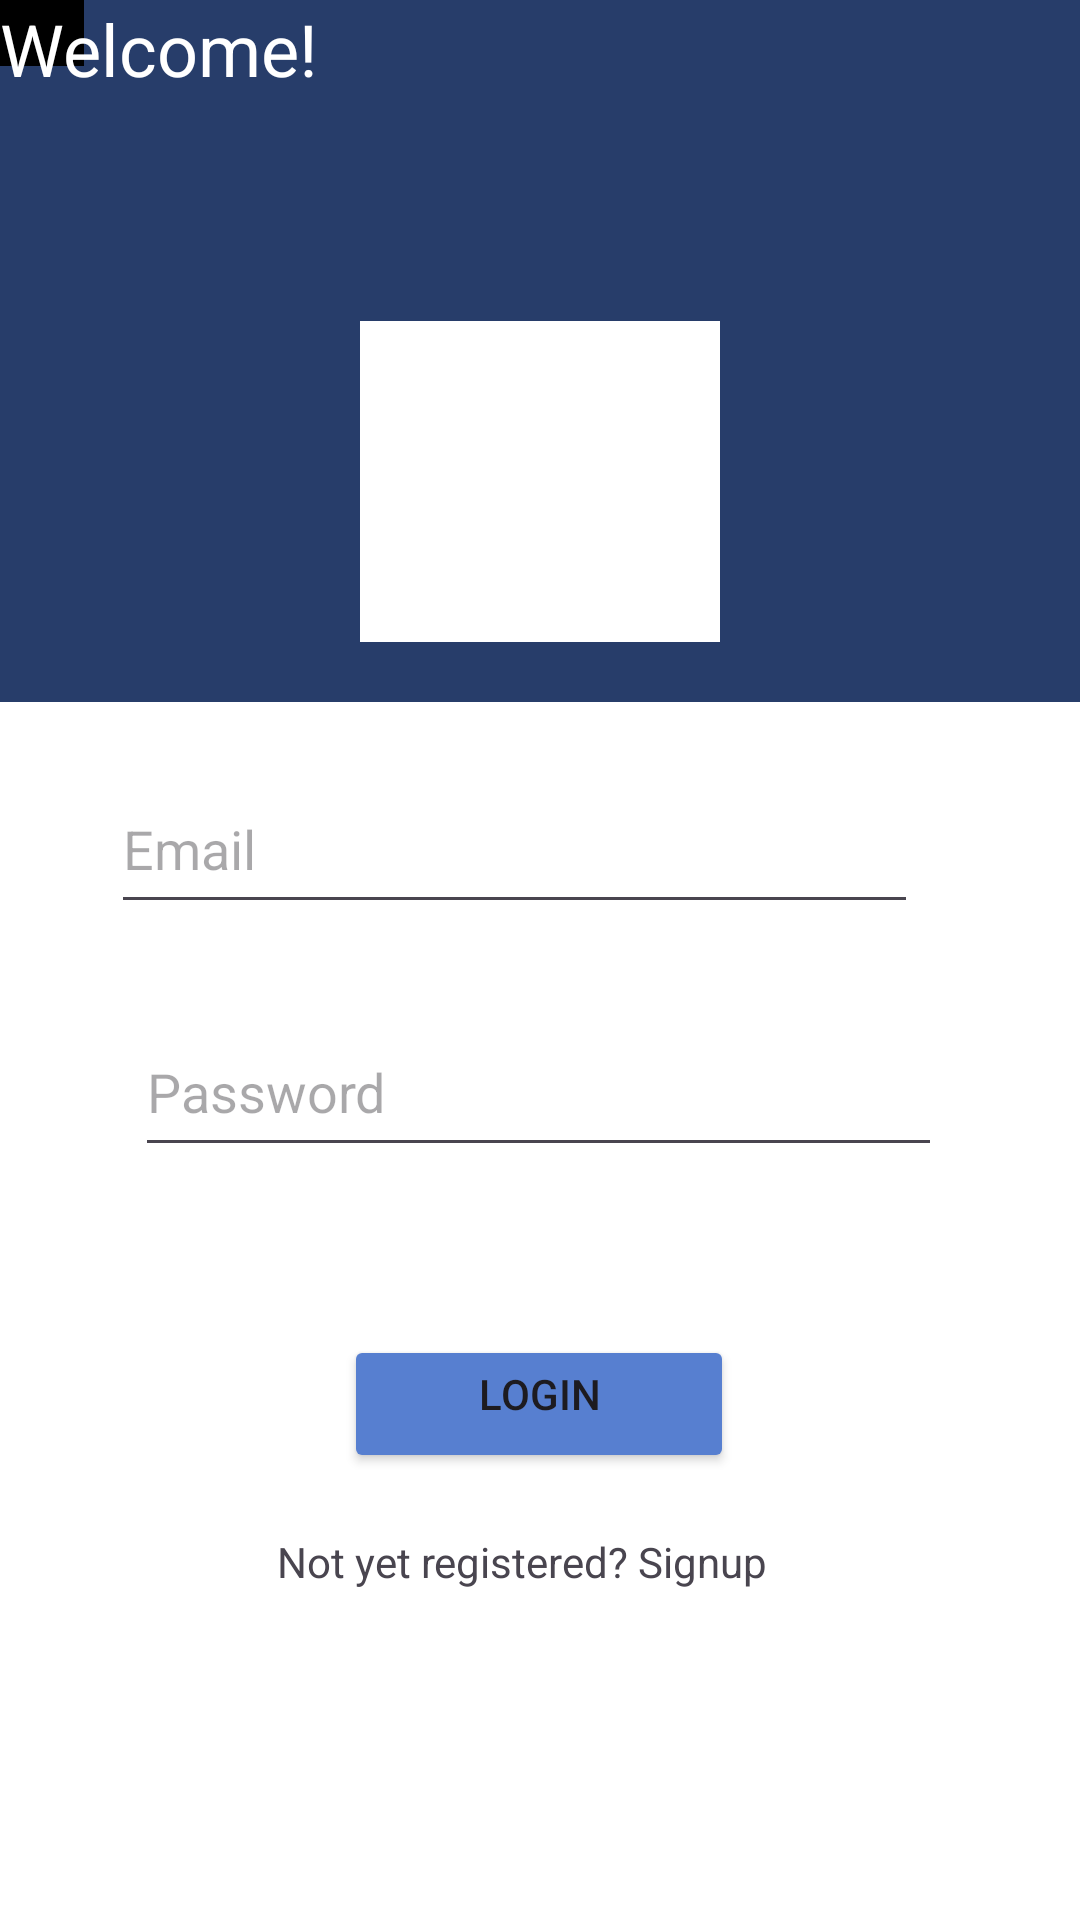

This screen was rendered from an Android layout file. Write that file and the resources it references.
<!-- AndroidManifest.xml: application theme Theme.MyApplication -->
<!-- res/layout/activity_login.xml -->
<?xml version="1.0" encoding="utf-8"?>
<androidx.constraintlayout.widget.ConstraintLayout xmlns:android="http://schemas.android.com/apk/res/android"
    xmlns:app="http://schemas.android.com/apk/res-auto"
    xmlns:tools="http://schemas.android.com/tools"
    android:id="@+id/main"
    android:layout_width="match_parent"
    android:layout_height="match_parent"
    tools:context=".view.LoginActivity">

    <TextView
        android:id="@+id/textView8"
        android:layout_width="409dp"
        android:layout_height="234dp"
        android:background="#273D6A"
        android:backgroundTint="#273D6A"
        app:layout_constraintEnd_toEndOf="parent"
        app:layout_constraintStart_toStartOf="parent"
        app:layout_constraintTop_toTopOf="parent" />


    <TextView
        android:id="@+id/textView9"
        android:layout_width="120dp"
        android:layout_height="107dp"
        android:layout_marginTop="72dp"
        android:background="#ffff"
        android:backgroundTint="#ffff"
        app:layout_constraintEnd_toEndOf="parent"
        app:layout_constraintHorizontal_bias="0.5"
        app:layout_constraintStart_toStartOf="parent"
        app:layout_constraintTop_toBottomOf="@+id/textView11" />

    <EditText
        android:id="@+id/LoginEmail"
        android:layout_width="269dp"
        android:layout_height="53dp"
        android:layout_marginTop="41dp"
        android:hint="Email"
        android:inputType="textEmailAddress"
        app:layout_constraintEnd_toEndOf="parent"
        app:layout_constraintHorizontal_bias="0.408"
        app:layout_constraintStart_toStartOf="parent"
        app:layout_constraintTop_toBottomOf="@+id/textView9" />

    <EditText
        android:id="@+id/editTextTextPassword"
        android:layout_width="269dp"
        android:layout_height="53dp"
        android:layout_marginTop="28dp"
        android:ems="10"
        android:hint="Password"
        android:inputType="textPassword"
        app:layout_constraintEnd_toEndOf="parent"
        app:layout_constraintHorizontal_bias="0.496"
        app:layout_constraintStart_toStartOf="parent"
        app:layout_constraintTop_toBottomOf="@+id/LoginEmail" />

    <Button
        android:id="@+id/loginbtn"
        android:layout_width="130dp"
        android:layout_height="46dp"
        android:layout_marginTop="56dp"
        android:backgroundTint="#577FD0"
        android:text="@string/login"
        app:layout_constraintEnd_toEndOf="parent"
        app:layout_constraintHorizontal_bias="0.498"
        app:layout_constraintStart_toStartOf="parent"
        app:layout_constraintTop_toBottomOf="@+id/editTextTextPassword" />

    <TextView
        android:id="@+id/textView10"
        android:layout_width="28dp"
        android:layout_height="22dp"
        android:background="#000000"
        android:backgroundTint="#000000"
        tools:layout_editor_absoluteX="228dp"
        tools:layout_editor_absoluteY="235dp" />

    <ImageView
        android:id="@+id/imageView3"
        android:layout_width="43dp"
        android:layout_height="43dp"
        tools:layout_editor_absoluteX="222dp"
        tools:layout_editor_absoluteY="224dp" />

    <TextView
        android:id="@+id/textView11"
        android:layout_width="243dp"
        android:layout_height="35dp"
        android:text="@string/welcome"
        android:textColor="#FFFFFF"
        android:textSize="24sp"
        tools:layout_editor_absoluteX="84dp"
        tools:layout_editor_absoluteY="52dp" />

    <TextView
        android:id="@+id/SignText"
        android:layout_width="174dp"
        android:layout_height="31dp"
        android:layout_marginTop="20dp"
        android:text="@string/not_yet_reg"
        app:layout_constraintEnd_toEndOf="parent"
        app:layout_constraintHorizontal_bias="0.497"
        app:layout_constraintStart_toStartOf="parent"
        app:layout_constraintTop_toBottomOf="@+id/loginbtn" />
</androidx.constraintlayout.widget.ConstraintLayout>
<!-- resources referenced by this layout -->
<resources>
  <string name="login">Login\n</string>
  <string name="not_yet_reg">Not yet registered? Signup\n</string>
  <string name="welcome">"Welcome!"</string>
  <style name="Theme.MyApplication" parent="Base.Theme.MyApplication" />
  <style name="Base.Theme.MyApplication" parent="Theme.Material3.DayNight.NoActionBar">
          <item name="android:windowBackground">@color/white</item>
          <item name="android:windowIsTranslucent">true</item>
          
          
      </style>
  <!-- not gathered from this repository: default colours our renderer supplied (Android Studio template values) -->
  <color name="white">#FFFFFFFF</color>
</resources>
